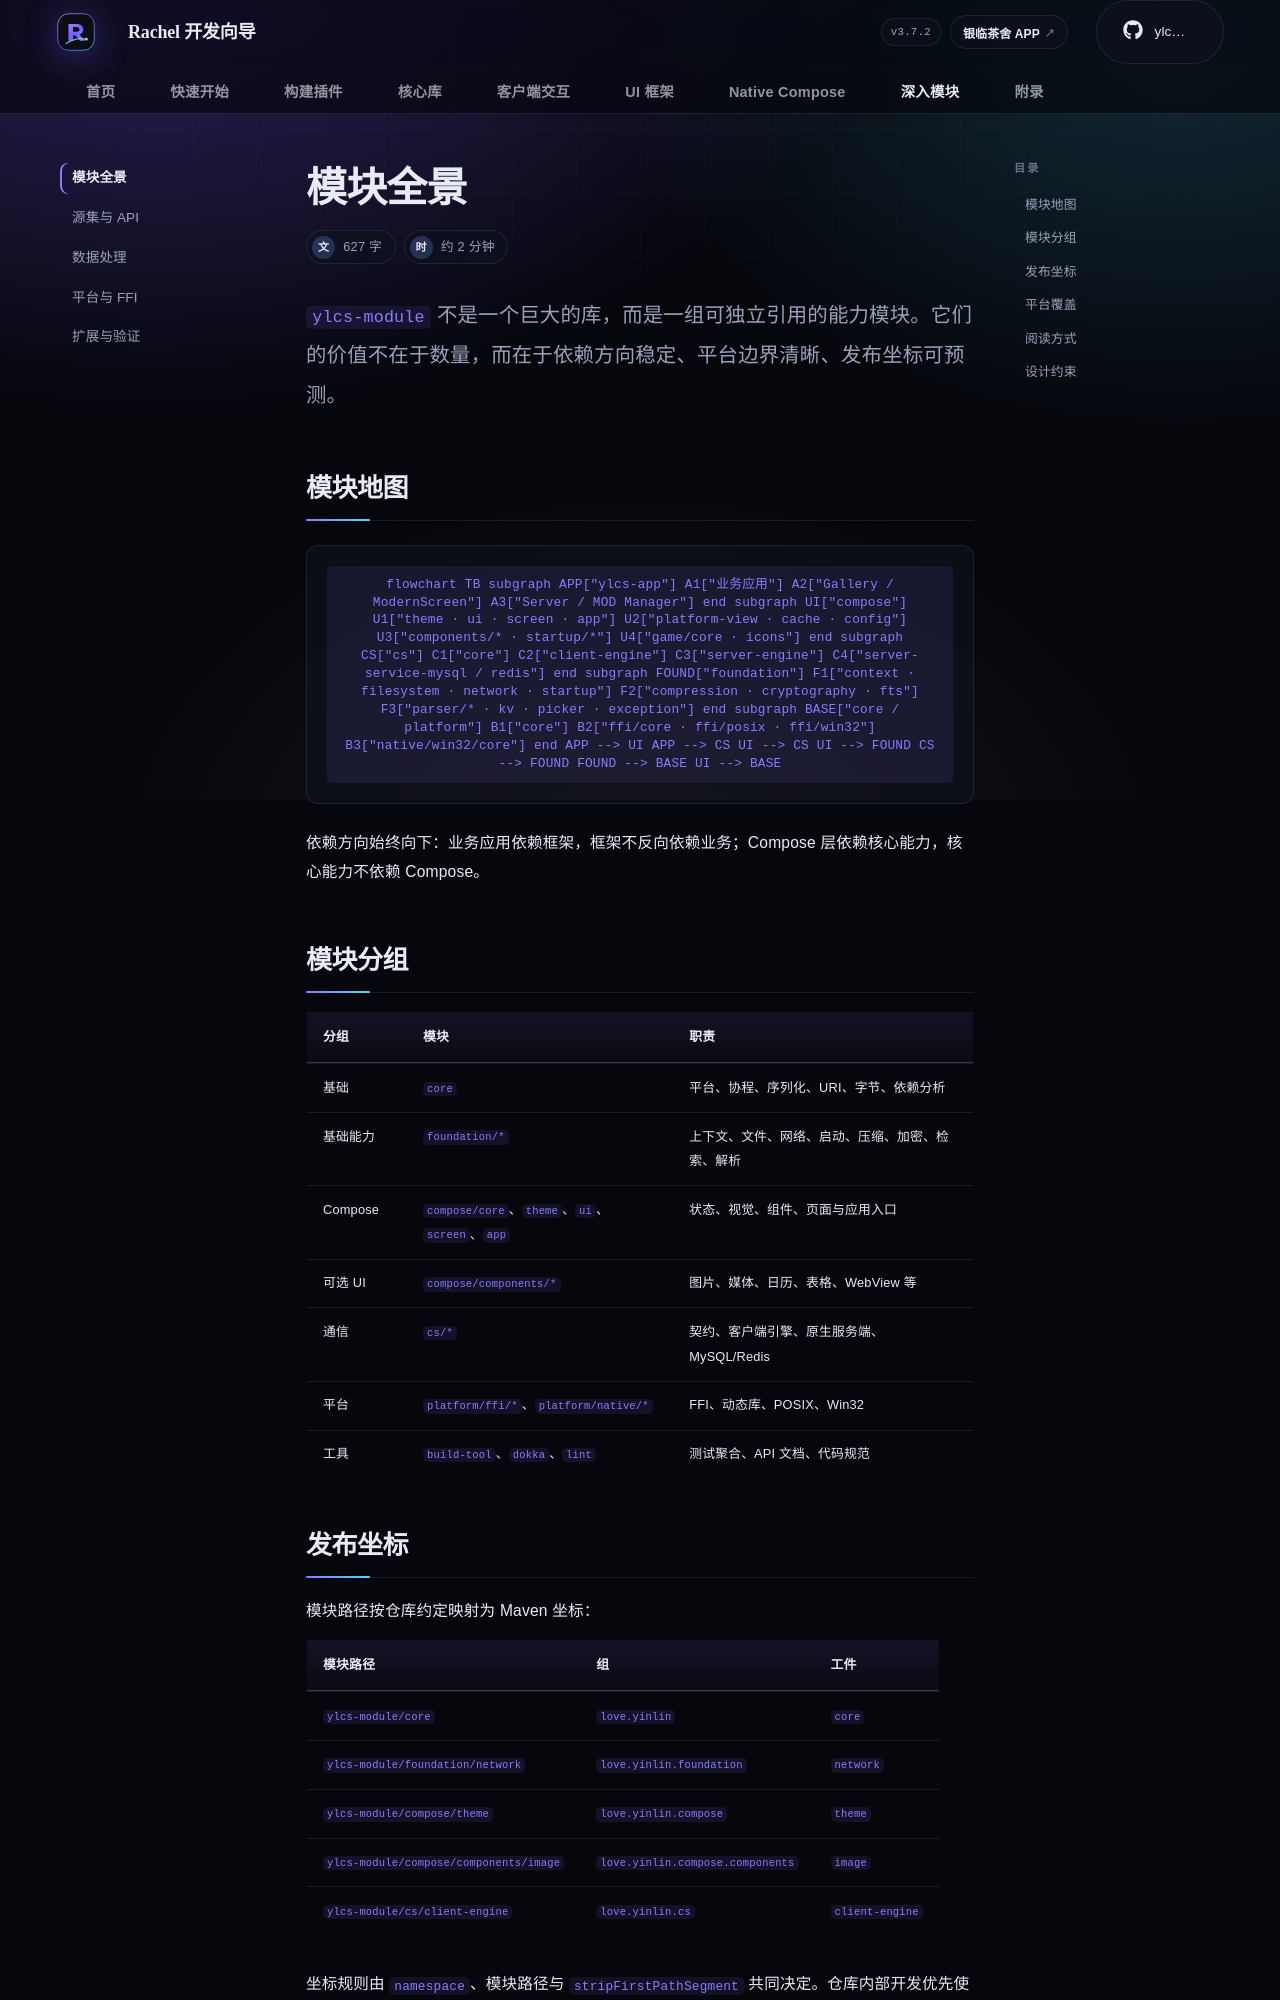

repository: rachel-ylcs/ylcs-kmp · page: module/index.html · generator: mkdocs

---
description: 从模块地图、依赖方向与发布坐标理解 ylcs-module 的整体结构。
---

# 模块全景

<p class="rc-lead"><code>ylcs-module</code> 不是一个巨大的库，而是一组可独立引用的能力模块。它们的价值不在于数量，而在于依赖方向稳定、平台边界清晰、发布坐标可预测。</p>

## 模块地图

```mermaid
flowchart TB
    subgraph APP["ylcs-app"]
        A1["业务应用"]
        A2["Gallery / ModernScreen"]
        A3["Server / MOD Manager"]
    end

    subgraph UI["compose"]
        U1["theme · ui · screen · app"]
        U2["platform-view · cache · config"]
        U3["components/* · startup/*"]
        U4["game/core · icons"]
    end

    subgraph CS["cs"]
        C1["core"]
        C2["client-engine"]
        C3["server-engine"]
        C4["server-service-mysql / redis"]
    end

    subgraph FOUND["foundation"]
        F1["context · filesystem · network · startup"]
        F2["compression · cryptography · fts"]
        F3["parser/* · kv · picker · exception"]
    end

    subgraph BASE["core / platform"]
        B1["core"]
        B2["ffi/core · ffi/posix · ffi/win32"]
        B3["native/win32/core"]
    end

    APP --> UI
    APP --> CS
    UI --> CS
    UI --> FOUND
    CS --> FOUND
    FOUND --> BASE
    UI --> BASE
```

依赖方向始终向下：业务应用依赖框架，框架不反向依赖业务；Compose 层依赖核心能力，核心能力不依赖 Compose。
